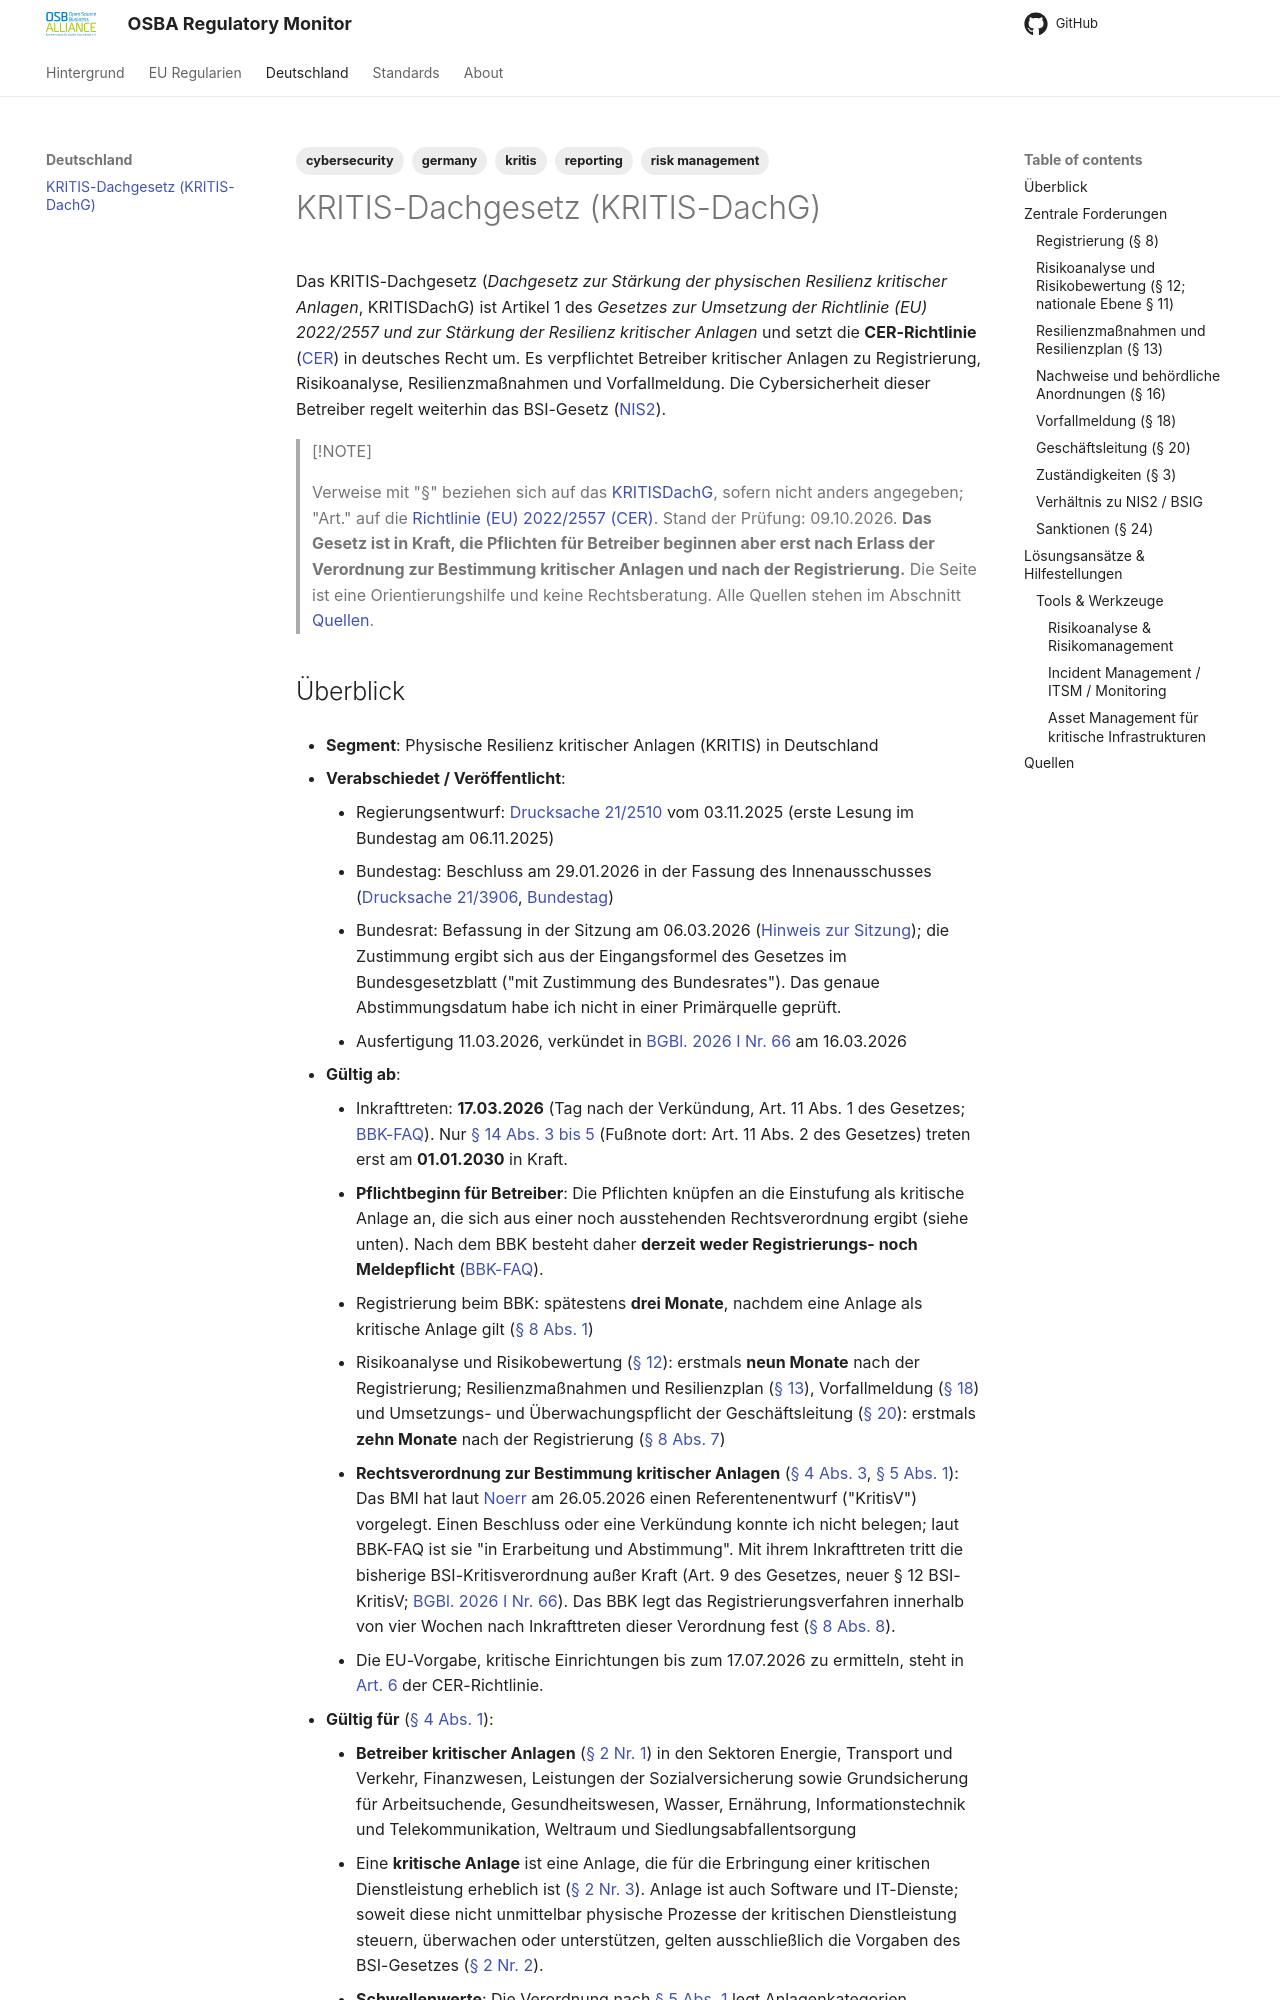

repository: eacg-gmbh/osba-regulatory-monitor · page: kritis-dachgesetz/index.html · generator: mkdocs

---
tags:
   - cybersecurity
   - kritis
   - germany
   - reporting
   - risk management
---

# KRITIS-Dachgesetz (KRITIS-DachG)

Das KRITIS-Dachgesetz (*Dachgesetz zur Stärkung der physischen Resilienz kritischer Anlagen*, KRITISDachG) ist Artikel 1 des *Gesetzes zur Umsetzung der Richtlinie (EU) 2022/2557 und zur Stärkung der Resilienz kritischer Anlagen* und setzt die **CER-Richtlinie** ([CER](cer.md)) in deutsches Recht um. Es verpflichtet Betreiber kritischer Anlagen zu Registrierung, Risikoanalyse, Resilienzmaßnahmen und Vorfallmeldung. Die Cybersicherheit dieser Betreiber regelt weiterhin das BSI-Gesetz ([NIS2](nis2.md)).

> [!NOTE]
>
> Verweise mit "§" beziehen sich auf das [KRITISDachG](https://www.gesetze-im-internet.de/kritisdachg/index.html), sofern nicht anders angegeben; "Art." auf die [Richtlinie (EU) 2022/2557 (CER)](https://eur-lex.europa.eu/legal-content/DE/TXT/HTML/?uri=CELEX:32022L2557). Stand der Prüfung: 09.10.2026. **Das Gesetz ist in Kraft, die Pflichten für Betreiber beginnen aber erst nach Erlass der Verordnung zur Bestimmung kritischer Anlagen und nach der Registrierung.** Die Seite ist eine Orientierungshilfe und keine Rechtsberatung. Alle Quellen stehen im Abschnitt [Quellen](#quellen).
